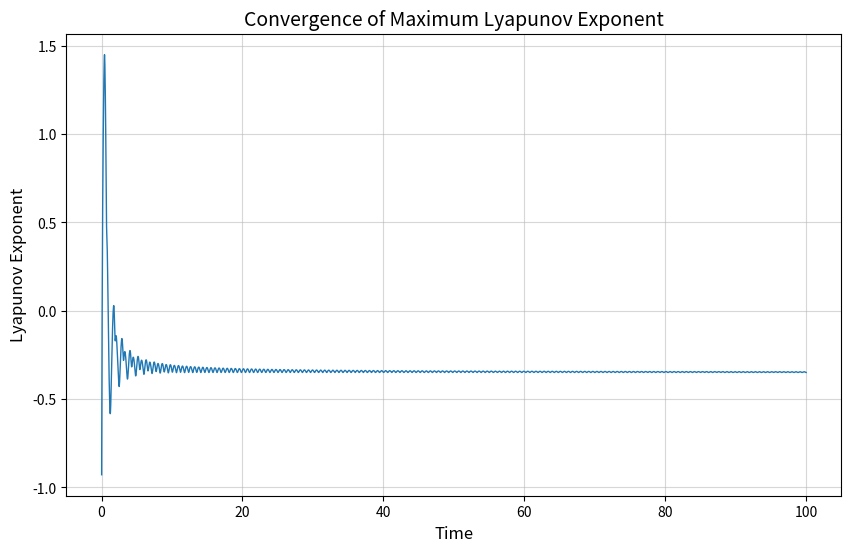

Here is the Python script that generated this plot:
import numpy as np
from scipy.integrate import solve_ivp
import matplotlib.pyplot as plt

def scholar_chaos(t, state, alpha=10, beta=8, gamma=3, mu=2, nu=1, eta=1):
    x, y, z = state
    dx = alpha * (y - x) + mu * np.sin(z)
    dy = beta * x - y - x * z + nu * np.cos(x)
    dz = x * y - gamma * z + eta * np.sin(y)
    return [dx, dy, dz]

def jacobian(x, y, z, alpha, beta, gamma, mu, nu, eta):
    return np.array([
        [-alpha, alpha, mu * np.cos(z)],
        [beta - z - nu * np.sin(x), -1, -x],
        [y, x + eta * np.cos(y), -gamma]
    ])

def compute_max_lyapunov(ic, t_max=100, dt=0.01, renormalization_interval=10,
                         alpha=10, beta=8, gamma=3, mu=2, nu=1, eta=1):

    state = np.array(ic, dtype=float)
    v = np.random.rand(3)
    v /= np.linalg.norm(v)

    n_steps = int(t_max / dt)
    lce_sum = 0.0
    t = 0

    # 新增：记录收敛过程的数据
    times = []
    lyap_values = []

    for step in range(n_steps):
        def augmented_system(t, y_aug):
            x, y, z = y_aug[:3]
            dx, dy, dz = scholar_chaos(t, [x, y, z], alpha, beta, gamma, mu, nu, eta)
            J = jacobian(x, y, z, alpha, beta, gamma, mu, nu, eta)
            dv = J @ y_aug[3:]
            return np.concatenate(([dx, dy, dz], dv))

        y_aug = np.concatenate((state, v))
        sol = solve_ivp(augmented_system, [0, dt], y_aug, method='RK45', rtol=1e-8)
        result = sol.y[:, -1]
        state = result[:3]
        v = result[3:]

        norm_v = np.linalg.norm(v)
        v /= norm_v
        lce_sum += np.log(norm_v)
        t += dt

        # 新增：记录每个时间点的指数估计值
        current_lyap = lce_sum / t
        times.append(t)
        lyap_values.append(current_lyap)

    max_lyap = lce_sum / t

    # 新增：绘制收敛曲线
    plt.figure(figsize=(10, 6))
    plt.plot(times, lyap_values, lw=1)
    plt.xlabel('Time', fontsize=12)
    plt.ylabel('Lyapunov Exponent', fontsize=12)
    plt.title('Convergence of Maximum Lyapunov Exponent', fontsize=14)
    plt.grid(True, alpha=0.5)
    plt.show()

    return max_lyap

initial_condition = [1.0, 1.0, 1.0]
max_lyap = compute_max_lyapunov(initial_condition, t_max=100)
print(f"最大 Lyapunov 指数 ≈ {max_lyap:.5f}")
